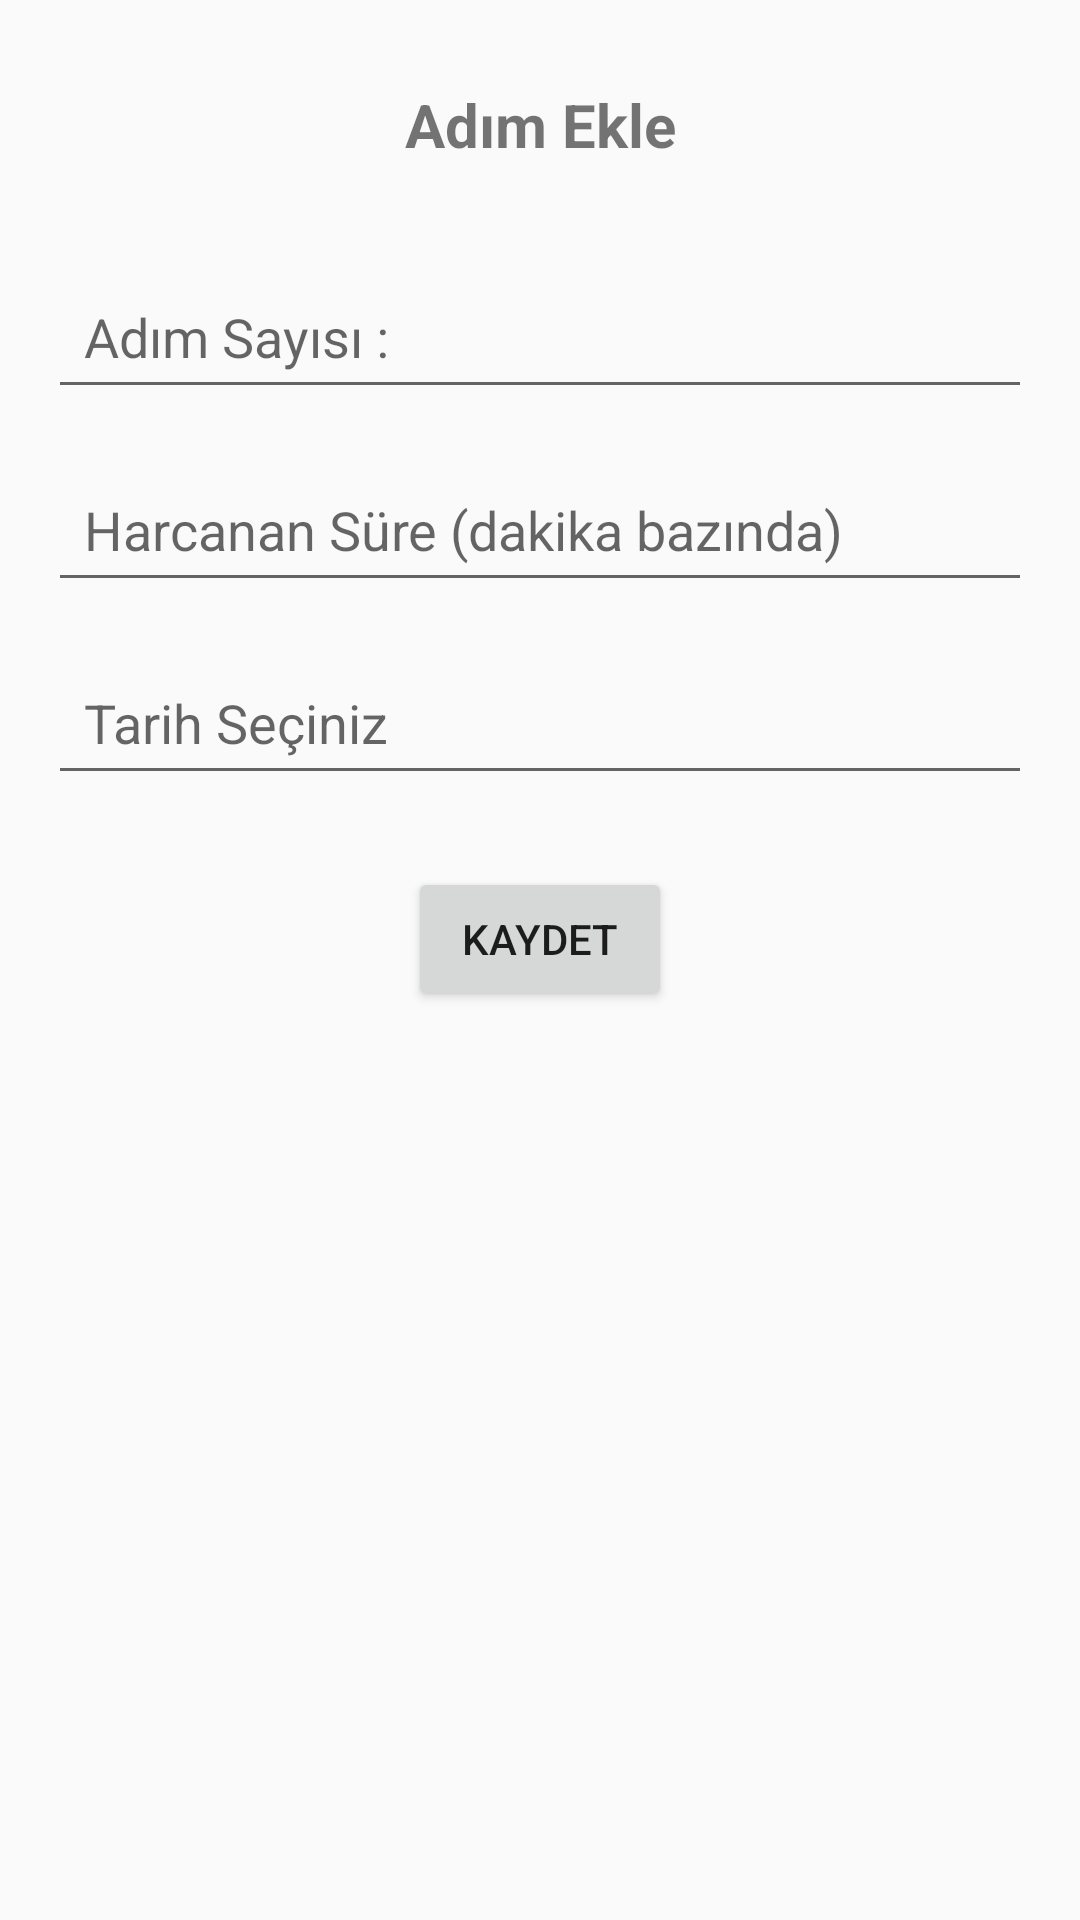

Android layout source for this screen:
<!-- AndroidManifest.xml: application theme Theme.MyApplication2 -->
<!-- res/layout/activity_add_step.xml -->
<?xml version="1.0" encoding="utf-8"?>

<RelativeLayout
    xmlns:android="http://schemas.android.com/apk/res/android"
    android:layout_width="match_parent"
    android:layout_height="match_parent"
    android:padding="16dp">

    
    <TextView
        android:id="@+id/titleTextView"
        android:layout_width="match_parent"
        android:layout_height="wrap_content"
        android:text="@string/add_step_title"
        android:textSize="20sp"
        android:textStyle="bold"
        android:gravity="center"
        android:padding="12dp"
        android:minHeight="48dp"
        android:layout_marginBottom="16dp" />

    
    <ImageView
        android:id="@+id/backButton"
        android:layout_width="24dp"
        android:layout_height="24dp"
        android:src="@drawable/baseline_arrow_back_24"
        android:contentDescription="@string/back"
        android:layout_margin="16dp"
        android:layout_alignParentStart="true"
        android:layout_alignParentTop="true" />

    
    <EditText
        android:id="@+id/editTextStepCount"
        android:layout_width="match_parent"
        android:layout_height="wrap_content"
        android:hint="@string/step_count_hint"
        android:padding="12dp"
        android:layout_marginBottom="16dp"
        android:minHeight="48dp"
        android:layout_below="@id/backButton"
        android:layout_marginTop="16dp" />

    
    <EditText
        android:id="@+id/editTextDuration"
        android:layout_width="match_parent"
        android:layout_height="wrap_content"
        android:hint="@string/duration_hint"
        android:padding="12dp"
        android:layout_marginBottom="16dp"
        android:minHeight="48dp"
        android:layout_below="@id/editTextStepCount" />

    
    <EditText
        android:id="@+id/editTextDate"
        android:layout_width="match_parent"
        android:layout_height="wrap_content"
        android:hint="@string/date_hint"
        android:layout_marginBottom="24dp"
        android:minHeight="48dp"
        android:padding="12dp"
        android:layout_below="@id/editTextDuration" />

    
    <Button
        android:id="@+id/buttonSave"
        android:layout_width="wrap_content"
        android:layout_height="wrap_content"
        android:text="@string/save"
        android:layout_gravity="center_horizontal"
        android:padding="12dp"
        android:minHeight="48dp"
        android:layout_below="@id/editTextDate"
        android:layout_centerHorizontal="true" />
</RelativeLayout>
<!-- resources referenced by this layout -->
<resources>
  <string name="add_step_title">Adım Ekle</string>
  <string name="back">Geri</string>
  <string name="date_hint">Tarih Seçiniz</string>
  <string name="duration_hint">Harcanan Süre (dakika bazında)</string>
  <string name="save">Kaydet</string>
  <string name="step_count_hint">Adım Sayısı : </string>
  <style name="Theme.MyApplication2" parent="Theme.AppCompat.Light.NoActionBar">
  
          <item name="colorPrimary">@color/purple_500</item>
  
      </style>
  <!-- not gathered from this repository: default colours our renderer supplied (Android Studio template values) -->
  <color name="purple_500">#FF6200EE</color>
</resources>
